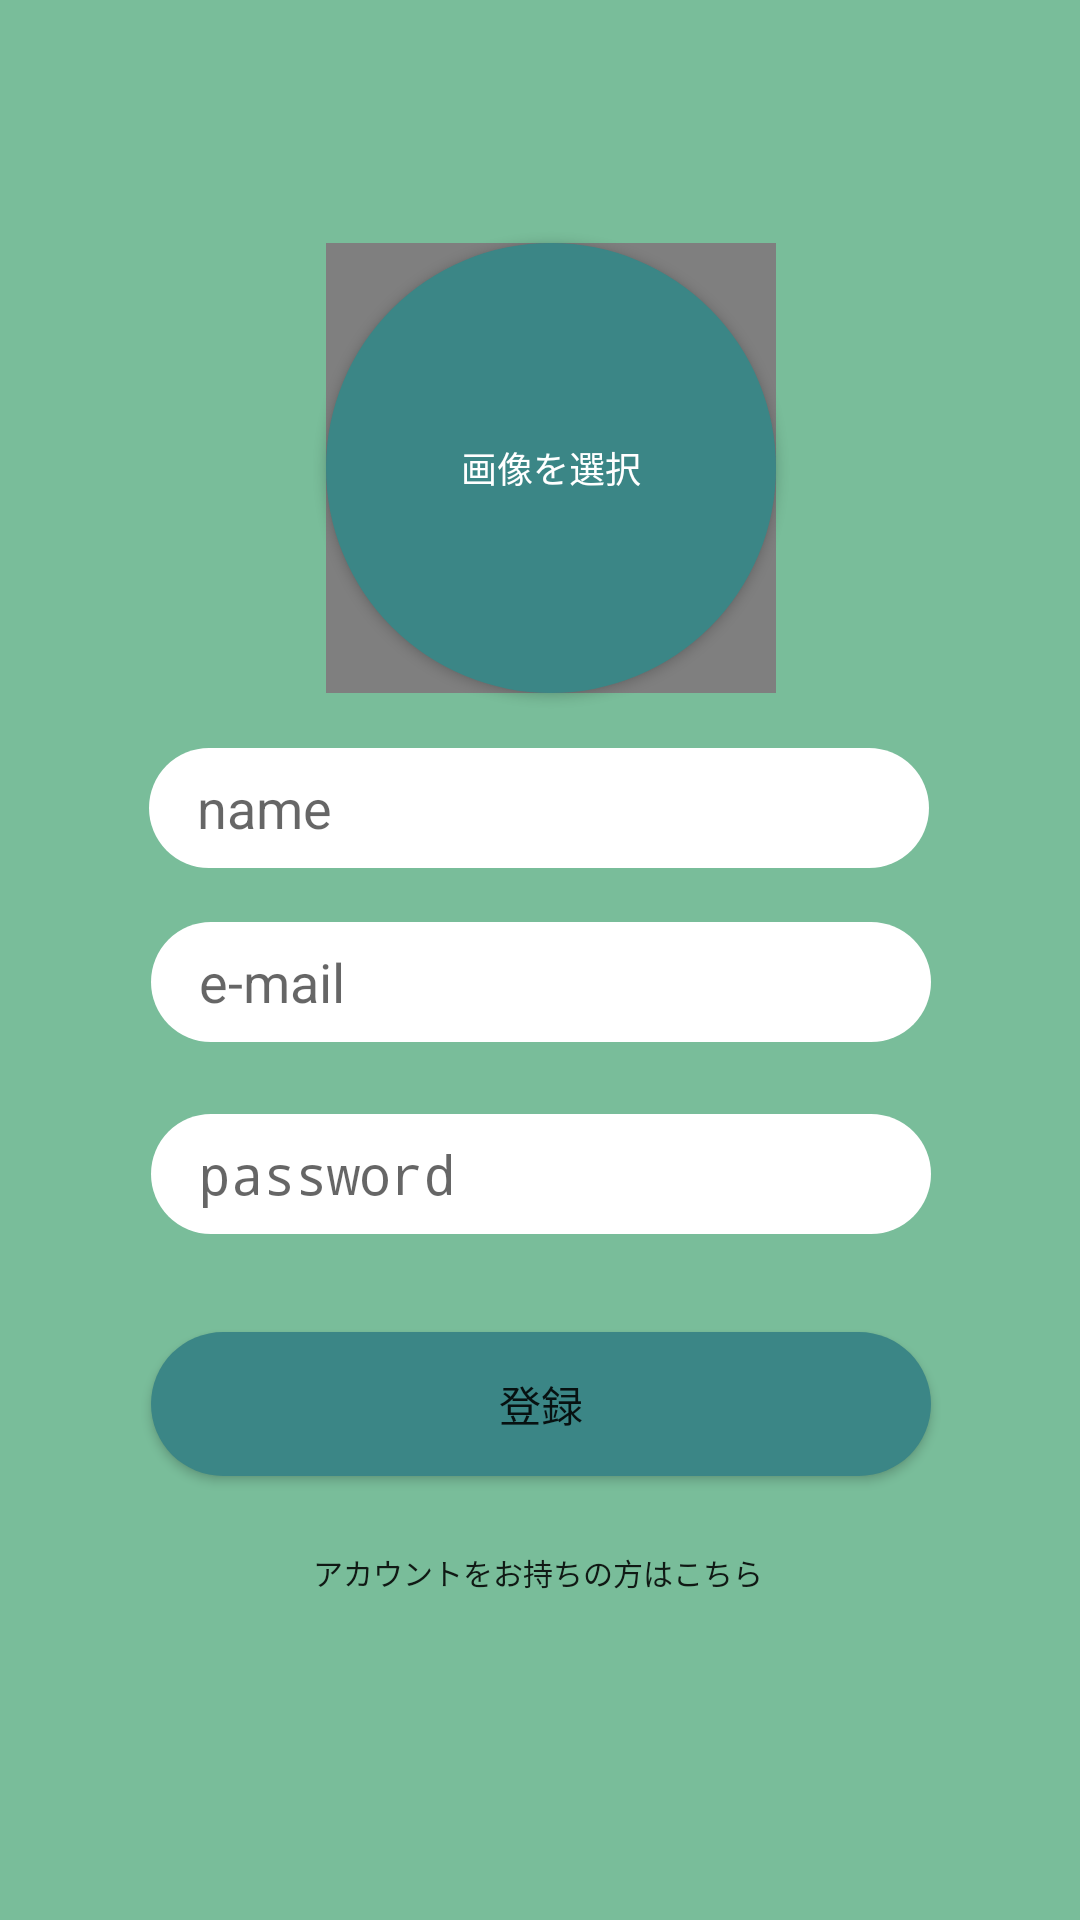

Produce the Android XML layout that renders to this screen, including the resource entries it uses.
<!-- AndroidManifest.xml: application theme AppRegister -->
<!-- res/layout/activity_register.xml -->
<?xml version="1.0" encoding="utf-8"?>
<android.support.constraint.ConstraintLayout
        xmlns:android="http://schemas.android.com/apk/res/android"
        xmlns:tools="http://schemas.android.com/tools"
        xmlns:app="http://schemas.android.com/apk/res-auto"
        android:layout_width="match_parent"
        android:layout_height="match_parent"
        android:background="@color/colorPrimaryDark"
        tools:context=".RegisterActivity">

    <Button
            android:text="@string/SignUp"
            android:background="@drawable/curve_button"
            android:backgroundTint="@color/colorPrimary"
            android:layout_width="0dp"
            android:layout_height="wrap_content"
            android:id="@+id/SignUpButton" android:layout_marginTop="8dp"
            app:layout_constraintTop_toBottomOf="@+id/guideline"
            android:textColor="@color/common_google_signin_btn_text_dark_default"
            app:layout_constraintEnd_toEndOf="@+id/passEditText"
            app:layout_constraintStart_toStartOf="@+id/passEditText" android:textSize="14sp"/>

    <EditText
            android:id="@+id/emailEditText"
            android:inputType="textEmailAddress"
            android:background="@drawable/curve_form"
            android:layout_width="260dp"
            android:layout_height="40dp"
            android:ems="10"

            android:contentDescription="@string/Email_hint"
            android:layout_marginBottom="24dp"
            app:layout_constraintBottom_toTopOf="@+id/passEditText"
            app:layout_constraintEnd_toEndOf="@+id/passEditText"
            app:layout_constraintStart_toStartOf="@+id/passEditText" android:hint="@string/hint_mail"
            app:layout_constraintHorizontal_bias="1.0"/>
    <EditText
            android:id="@+id/passEditText"
            android:background="@drawable/curve_form"
            android:layout_width="260dp"
            android:layout_height="40dp"
            android:inputType="textPassword"
            android:ems="10"

            app:layout_constraintStart_toStartOf="parent"
            app:layout_constraintEnd_toEndOf="parent" android:contentDescription="@string/Password_hint"
            app:layout_constraintTop_toTopOf="parent"
            android:hint="@string/hint_pass" app:layout_constraintHorizontal_bias="0.503"
            android:layout_marginBottom="8dp" app:layout_constraintBottom_toTopOf="@+id/guideline"
            android:layout_marginTop="32dp" app:layout_constraintVertical_bias="0.953"/>

    <EditText
            android:background="@drawable/curve_form"
            android:layout_width="260dp"
            android:layout_height="40dp"
            android:inputType="textPersonName"
            android:ems="10"
            android:id="@+id/nameEditText"
            android:autofillHints="name"
            app:layout_constraintStart_toStartOf="parent"
            app:layout_constraintEnd_toEndOf="parent"
            app:layout_constraintTop_toTopOf="parent"
            android:hint="name" app:layout_constraintHorizontal_bias="0.496"
            android:layout_marginTop="32dp" android:layout_marginBottom="8dp"
            app:layout_constraintBottom_toTopOf="@+id/emailEditText" app:layout_constraintVertical_bias="0.956"/>
    <android.support.constraint.Guideline android:layout_width="wrap_content" android:layout_height="wrap_content"
                                          android:id="@+id/guideline"
                                          android:orientation="horizontal"
                                          app:layout_constraintGuide_end="204dp"/>
    <Button
            android:text="@string/SignUp_Login_intent"
            android:layout_width="wrap_content"
            android:layout_height="wrap_content"
            app:layout_constraintStart_toStartOf="parent" app:layout_constraintEnd_toEndOf="parent"
            android:id="@+id/intentSignup" android:layout_marginTop="8dp"
            app:layout_constraintTop_toBottomOf="@+id/SignUpButton" android:layout_marginBottom="8dp"
            app:layout_constraintBottom_toBottomOf="parent" app:layout_constraintVertical_bias="0.0"
            android:textColor="@color/common_google_signin_btn_text_dark_default" android:textSize="10sp"
            style="@style/Widget.AppCompat.Button.Borderless" app:layout_constraintHorizontal_bias="0.497"/>
    <Button
            android:id="@+id/photobutton"
            android:text="画像を選択"
            android:layout_width="150dp"
            android:layout_height="150dp"
            android:textSize="12sp"
            android:textColor="@color/cardview_light_background"
            app:layout_constraintStart_toStartOf="@+id/nameEditText"
            android:background="@drawable/curve_select_photo"
            android:layout_marginBottom="8dp"
            app:layout_constraintBottom_toTopOf="@+id/nameEditText" android:layout_marginTop="8dp"
            app:layout_constraintTop_toTopOf="parent" app:layout_constraintVertical_bias="0.874"
            android:layout_marginStart="8dp"
            app:layout_constraintEnd_toEndOf="@+id/nameEditText"/>
    <de.hdodenhof.circleimageview.CircleImageView
            android:id="@+id/circleImageView"
            app:civ_border_width="4dp"
            app:civ_border_color="@color/cardview_light_background"
            android:layout_width="150dp"
            android:layout_height="150dp"

            app:layout_constraintTop_toTopOf="@+id/photobutton"
            app:layout_constraintStart_toStartOf="@+id/photobutton"
            app:layout_constraintEnd_toEndOf="@+id/photobutton"
            app:layout_constraintBottom_toBottomOf="@+id/photobutton"/>
</android.support.constraint.ConstraintLayout>
<!-- resources referenced by this layout -->
<resources>
  <color name="colorPrimary">#3b8686</color>
  <color name="colorPrimaryDark">#79bd9a</color>
  <!-- drawable curve_button (drawable) -->
  <?xml version="1.0" encoding="utf-8"?>
  <shape xmlns:android="http://schemas.android.com/apk/res/android">
      <solid android:color="@android:color/background_light"/>
      <padding android:left="12dp"/>
      <padding android:right="12dp"/>
      <corners android:radius="75dp"/>
  </shape>
  <!-- drawable curve_form (drawable) -->
  <?xml version="1.0" encoding="utf-8"?>
  <shape xmlns:android="http://schemas.android.com/apk/res/android">
      <solid android:color="@android:color/background_light"/>
  
  
      <padding android:left="16dp"/>
      <padding android:right="16dp"/>
      <corners android:radius="75dp"/>
  </shape>
  <!-- drawable curve_select_photo (drawable) -->
  <?xml version="1.0" encoding="utf-8"?>
  <shape xmlns:android="http://schemas.android.com/apk/res/android">
      <solid android:color="@color/colorPrimary"/>
             <corners android:radius="75dp"/>
  </shape>
  <string name="Email_hint">メールアドレス</string>
  <string name="Password_hint">パスワード</string>
  <string name="SignUp">登録</string>
  <string name="SignUp_Login_intent">アカウントをお持ちの方はこちら</string>
  <string name="hint_mail">e-mail</string>
  <string name="hint_pass">password</string>
  <style name="AppRegister" parent="Theme.AppCompat.Light.NoActionBar">
          <item name="colorPrimary">@color/colorPrimary</item>
          <item name="colorPrimaryDark">@color/colorPrimary</item>
          <item name="colorAccent">@color/colorAccent</item>
      </style>
  <color name="colorAccent">#D81B60</color>
</resources>
